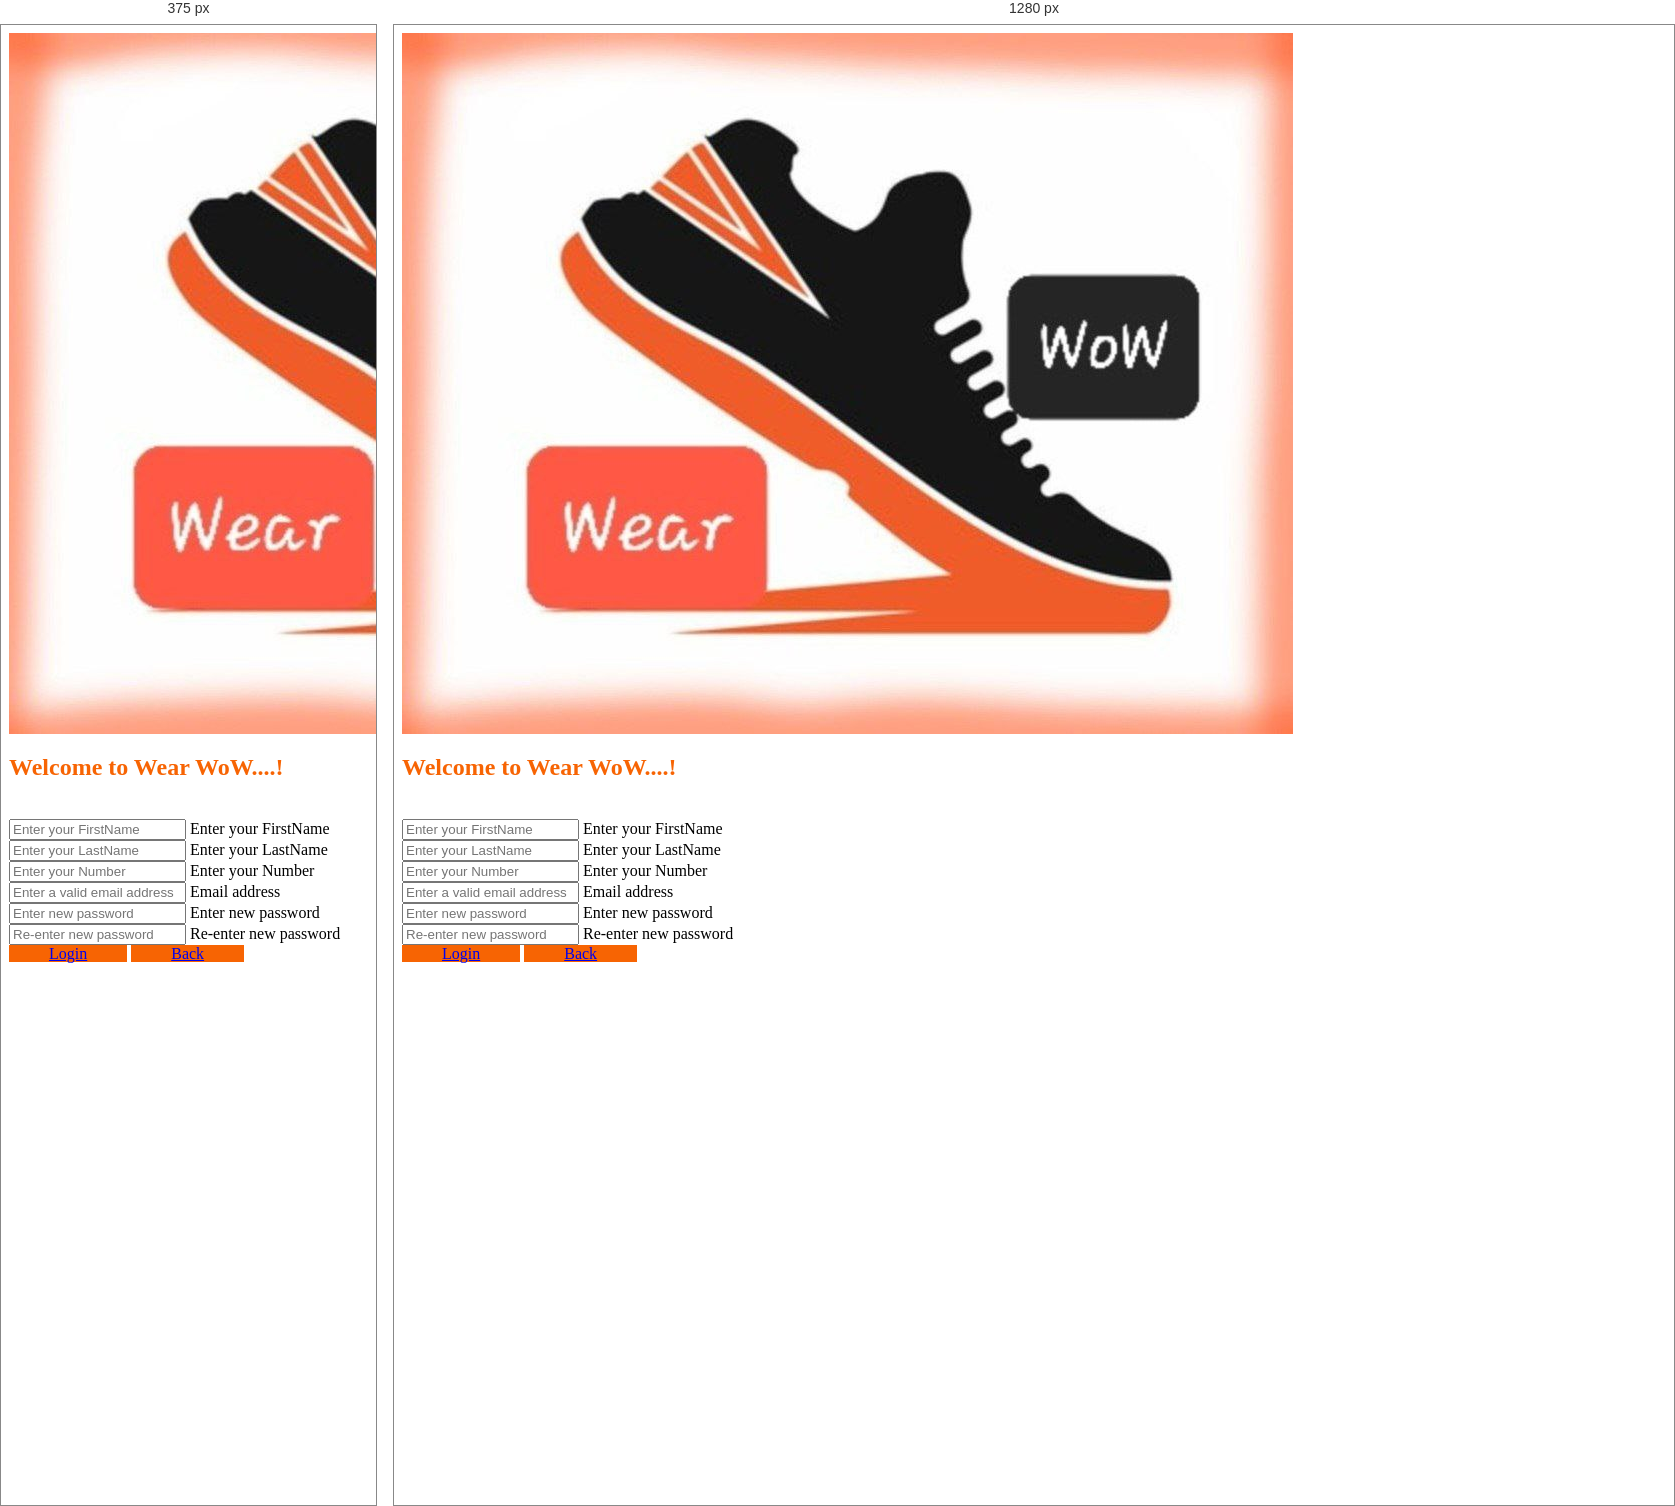
Rendered at 375 px and 1280 px, left to right.

<!-- file: NewUser.html -->
<html lang="en">
<head>
    <meta charset="UTF-8">
    <meta http-equiv="X-UA-Compatible" content="IE=edge">
    <meta name="viewport" content="width=device-width, initial-scale=1.0">
    <title>NewUser-Welcome to Wear WoW....!</title>
    <link rel="icon" href="1.jpg"type="image/x-icon">
    <link href="https://cdn.jsdelivr.net/npm/bootstrap@5.3.0-alpha1/dist/css/bootstrap.min.css" rel="stylesheet" integrity="sha384-GLhlTQ8iRABdZLl6O3oVMWSktQOp6b7In1Zl3/Jr59b6EGGoI1aFkw7cmDA6j6gD" crossorigin="anonymous">
    <link rel="stylesheet" href="https://cdn.jsdelivr.net/npm/bootstrap-icons@1.3.0/font/bootstrap-icons.css">
    <link rel="stylesheet" href="Login.css">
</head>
<body>
    <section class="vh-100">
        <div class="container-fluid h-custom">
          <div class="row d-flex justify-content-center align-items-center h-100">
            <div class="col-md-9 col-lg-6 col-xl-5">
              <img src="1.jpg"
                class="img-fluid" alt="Sample image">
            </div>
            <div class="col-md-8 col-lg-6 col-xl-4 offset-xl-1">
              <form>
                <h2 class="ms-5" style="color: rgb(247, 100, 3);">Welcome to Wear WoW....!</h2>
                <br>
                <!-- Email input -->
                <div class="form-outline mb-4">
                  <input type="email" id="form3Example3" class="form-control form-control-lg"
                    placeholder="Enter your FirstName" />
                  <label class="form-label" for="form3Example3">Enter your FirstName</label>
                </div>
                <div class="form-outline mb-4">
                    <input type="email" id="form3Example3" class="form-control form-control-lg"
                      placeholder="Enter your LastName" />
                    <label class="form-label" for="form3Example3">Enter your LastName</label>
                  </div>
                  <div class="form-outline mb-4">
                    <input type="email" id="form3Example3" class="form-control form-control-lg"
                      placeholder="Enter your Number" />
                    <label class="form-label" for="form3Example3">Enter your Number</label>
                  </div>
                  <div class="form-outline mb-4">
                    <input type="email" id="form3Example3" class="form-control form-control-lg"
                      placeholder="Enter a valid email address" />
                    <label class="form-label" for="form3Example3">Email address</label>
                  </div>
                  <div class="form-outline mb-4">
                    <input type="email" id="form3Example3" class="form-control form-control-lg"
                      placeholder="Enter new password" />
                    <label class="form-label" for="form3Example3">Enter new password</label>
                  </div>
                <!-- Password input -->
                <div class="form-outline mb-3">
                  <input type="password" id="form3Example4" class="form-control form-control-lg"
                    placeholder="Re-enter new password" />
                  <label class="form-label" for="form3Example4">Re-enter new password</label>
                </div>                
                      <div class="text-center text-lg-start mt-4 pt-2">
                        <a type="button" class="btn btn-lg btn-outline-light"
                          style="padding-left: 2.5rem; padding-right: 2.5rem;background-color: rgb(247, 100, 3);" href="userLogin.html">Login</a>
                          <a type="button" class="btn btn-lg btn-outline-light"
                          style="padding-left: 2.5rem; padding-right: 2.5rem;background-color: rgb(247, 100, 3);" href="userLogin.html">Back</a>
                  </div>
              </form>
            </div>
          </div>
        </div>
      </section>
      <script src="https://cdn.jsdelivr.net/npm/bootstrap@5.3.0-alpha1/dist/js/bootstrap.bundle.min.js" integrity="sha384-w76AqPfDkMBDXo30jS1Sgez6pr3x5MlQ1ZAGC+nuZB+EYdgRZgiwxhTBTkF7CXvN" crossorigin="anonymous"></script>
</body>
</html>

/* @media block from Login.css */
@media (max-width: 450px) {
.h-custom {
height: 100%;
}
}